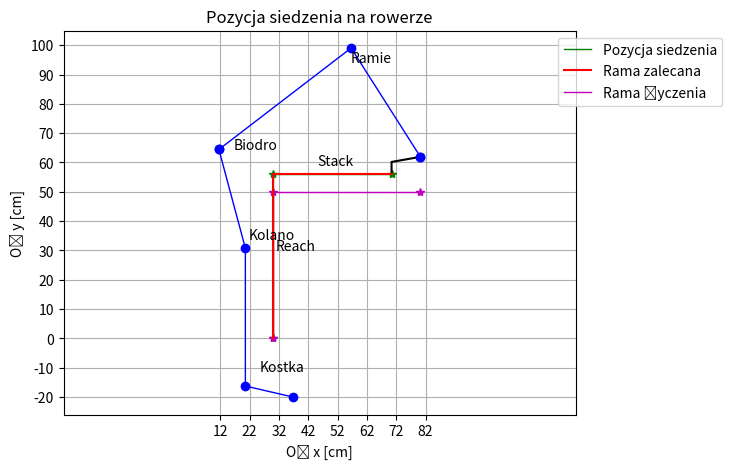

Python code for this plot:
#Copyright (c) 2009, Lior Cohen
#All rights reserved.

#Redistribution and use in source and binary forms, with or without
#modification, are permitted provided that the following conditions are
#met:

  #  * Redistributions of source code must retain the above copyright
  #    notice, this list of conditions and the following disclaimer.
  #  * Redistributions in binary form must reproduce the above copyright
   #   notice, this list of conditions and the following disclaimer in
   #   the documentation and/or other materials provided with the distribution

#THIS SOFTWARE IS PROVIDED BY THE COPYRIGHT HOLDERS AND CONTRIBUTORS "AS IS"
#AND ANY EXPRESS OR IMPLIED WARRANTIES, INCLUDING, BUT NOT LIMITED TO, THE
#IMPLIED WARRANTIES OF MERCHANTABILITY AND FITNESS FOR A PARTICULAR PURPOSE
#ARE DISCLAIMED. IN NO EVENT SHALL THE COPYRIGHT OWNER OR CONTRIBUTORS BE
#LIABLE FOR ANY DIRECT, INDIRECT, INCIDENTAL, SPECIAL, EXEMPLARY, OR
#CONSEQUENTIAL DAMAGES (INCLUDING, BUT NOT LIMITED TO, PROCUREMENT OF
#SUBSTITUTE GOODS OR SERVICES; LOSS OF USE, DATA, OR PROFITS; OR BUSINESS
#INTERRUPTION) HOWEVER CAUSED AND ON ANY THEORY OF LIABILITY, WHETHER IN
#CONTRACT, STRICT LIABILITY, OR TORT (INCLUDING NEGLIGENCE OR OTHERWISE)
#ARISING IN ANY WAY OUT OF THE USE OF THIS SOFTWARE, EVEN IF ADVISED OF THE
#POSSIBILITY OF SUCH DAMAGE.

from math import sin, cos, sqrt, radians
import numpy as np
import matplotlib.pyplot as plt


import numpy as np

def seatheight_calc(DlugoscUda, DlugoscPodudzia, KatWStopie, DlugoscStopy, S):

    KG_x = (sin(radians((180 - S) / 2)) * DlugoscUda)
    KG_y = 0 - (cos(radians((180 - S) / 2)) * DlugoscUda)

    SP_x = KG_x
    SP_y = KG_y - DlugoscPodudzia

    CzubekStopy_x = SP_x + (sin(radians(90 - KatWStopie)) * DlugoscStopy)
    CzubekStopy_y = SP_y - (cos(radians(90 - KatWStopie)) * DlugoscStopy)

    A = CzubekStopy_x
    B = CzubekStopy_y
    C = A**2 + B**2

    WysokoscSiedzenia = sqrt(C)

    return WysokoscSiedzenia

def WysokoscSiedzenia_2(DlugoscWspornika, KatWspornika, KierownicaX, Spadek, S, DlugoscPodudzia, DlugoscUda, SW, DlugoscStopy, KL, WysokoscSiedzenia, NS):
    Korba = KL
    Alfa = 90 - SW
    Odstęp = 2
    WysokoscWspornika = 2

    WysokoscSiedzeniaBezKorby = WysokoscSiedzenia - Korba

    Stackmax = (cos(radians(Alfa)) * WysokoscSiedzeniaBezKorby) - (-Spadek) - (DlugoscWspornika * sin(radians(KatWspornika))) - Odstęp - WysokoscWspornika

    WysokoscSztycy = 12

    Stackmin = Stackmax - WysokoscSztycy

    PrzesuniecieSiodla = NS

    Reachmax = KierownicaX - (DlugoscWspornika * sin(radians(KatWspornika))) - (PrzesuniecieSiodla)

    Reachmin = Reachmax - (DlugoscWspornika * cos(radians(KatWspornika)))

    return Stackmin, Reachmin, Reachmax, Stackmax

def stack_to_reach_output(S, OS, US, FL, OK, A, KL, H, VW, VL, AR, Innenbeinlaenge, Spacer_height):
    WinkelimFuss = 13
    tretlager_x = 30
    tretlager_y = 0
    Vorbauhoehe = 2
    Spacerhoehe = Spacer_height

    Schulterhoehe = OK
    Unterschenkel = US
    Oberschenkel = OS
    Oberkoerper = (Schulterhoehe - (Unterschenkel + Oberschenkel)) * 0.9
    Arme = A
    Fusslaenge = (FL * 0.52) * 0.77
    Kurbel = KL
    Vorbaulaenge = VL
    Vorbauwinkel = VW
    SW = 74
    Armrumpf = AR

    # Wyznaczanie współrzędnych poszczególnych punktów
    SH = seatheight_calc(Oberschenkel, Unterschenkel, WinkelimFuss, Fusslaenge, Innenbeinlaenge)

    Becken_x = tretlager_x - (np.cos(np.deg2rad(74)) * (SH - Kurbel))
    Becken_y = tretlager_y + (np.sin(np.deg2rad(74)) * (SH - Kurbel))

    Schulterx = Becken_x + np.cos(np.deg2rad(H)) * Oberkoerper
    Schultery = Becken_y + np.sin(np.deg2rad(H)) * Oberkoerper

    Lenkerx = Schulterx + (np.sin(np.deg2rad(Armrumpf + H - 90)) * (Arme * 0.8))
    Lenkery = Schultery - (np.cos(np.deg2rad(Armrumpf + H - 90)) * (Arme * 0.8))

    Arm_x = Lenkerx
    Arm_y = Lenkery

    Sitzlaenge = Lenkerx - Becken_x
    Drop = Lenkery - Becken_y

    # Polecane wartości
    # [SHa, Nachsitza, Stackmina, Reachmina, Reachmaxa, Stackmaxa, Sitzlaengea, Dropa] = recommend(...)

    # NS = Nachsitz
    # NSa = Nachsitza + NSa

    D = Drop
    SL = Sitzlaenge

    # Stack = Stackmax
    # Reach = Reachmin

    # R = (Reachmin + Reachmax) / 2
    VL = Vorbaulaenge
    VW = Vorbauwinkel

    # Obliczenia kontrolne

    KG_x = Becken_x + np.sin(np.deg2rad((180 - S) / 2)) * Oberschenkel
    KG_y = Becken_y - np.cos(np.deg2rad((180 - S) / 2)) * Oberschenkel

    SP_x = KG_x
    SP_y = KG_y - Unterschenkel

    Fussspitze_x = SP_x + np.sin(np.deg2rad(90 - WinkelimFuss)) * Fusslaenge
    Fussspitze_y = SP_y - np.cos(np.deg2rad(90 - WinkelimFuss)) * Fusslaenge

    A = Becken_x - Fussspitze_x
    B = Becken_y - Fussspitze_y
    C = A ** 2 + B ** 2
    SH = np.sqrt(C)  # Obliczenie wysokości siedzenia

    NS = np.abs(A) - np.sin(np.deg2rad(180 - 90 - 73)) * Kurbel

    Vorbau_x = Arm_x - (Vorbaulaenge * np.cos(np.deg2rad(Vorbauwinkel)))
    Vorbau_y = Arm_y - (Vorbaulaenge * np.sin(np.deg2rad(Vorbauwinkel)))

    Vorbauhoehe_x = Vorbau_x
    Vorbauhoehe_y = Vorbau_y - (Vorbauhoehe + Spacerhoehe)

    x2 = [Becken_x, KG_x, SP_x, Fussspitze_x]
    y2 = [Becken_y, KG_y, SP_y, Fussspitze_y]
    x = [tretlager_x, Becken_x, Schulterx, Arm_x]
    y = [tretlager_y, Becken_y, Schultery, Arm_y]

    R = Vorbauhoehe_x - tretlager_x
    Stack = Vorbauhoehe_y - tretlager_y

    Stackmin, Reachmin, Reachmax, Stackmax = WysokoscSiedzenia_2(Vorbaulaenge,Vorbauwinkel,Lenkerx,Drop,S,Unterschenkel,Oberschenkel,SW,Fusslaenge,KL,SH,NS)
    

    St = Stack
    St = round(St, 1)
    R = round(R, 1)
    S2R = St / R

    SH = round(SH, 1)
    NS = round(NS, 1)
    SL = round(SL, 1)
    D = round(D, 1)
    Stackmin = round(Stackmin, 1)
    Reachmin = round(Reachmin, 1)
    Reachmax = round(Reachmax, 1)
    Stackmax = round(Stackmax, 1)

    # Zwracanie wyników
    return SH, NS, SL, D, S2R, St, R, Stackmin, Reachmin, Reachmax, Stackmax, VL, VW, x, y, x2, y2

def rowerzysta(S, SH, SL, D, NS, OK, A, VL, VW, St, R, KL, H, AR, Stack_wish, Reach_wish, x, y, x2, y2, Spacer_height):
    # 4.5.1: Powierzchnia płaska ograniczona wielobokiem
    plt.close('all')

    # Rowerzysta
    # Rama
    Stack = St
    Reach = R
    tretlager_x = 30
    tretlager_y = 0
    sitzwinkel = 74
    kurbel = KL
    Vorbau = VL
    Vorbausteigung = VW
    Vorbauhoehe = 2
    Spacerhoehe = Spacer_height

    # Człowiek
    Schulterhoehe = OK
    Innenbeinlaenge = S
    oberkoerperwinkel = H
    oberkoerperlaenge = Schulterhoehe - Innenbeinlaenge
    Armrumpfwinkel = AR
    Armlaenge = A

    # Pozycja siedzenia
    sitzhoehe_neu = SH - kurbel

    # Rama
    Stack_x = tretlager_x
    Stack_y = Stack

    Reach_x = tretlager_x + Reach
    Reach_y = Stack

    # Rama życzenia
    Stack_x2 = tretlager_x
    Stack_y2 = Stack_wish

    Reach_x2 = tretlager_x + Reach_wish
    Reach_y2 = Stack_wish

    # Części dodatkowe
    Vorbau_x = x[3] - (Vorbau * np.cos(np.radians(Vorbausteigung)))
    Vorbau_y = y[3] - (Vorbau * np.sin(np.radians(Vorbausteigung)))

    Vorbauhoehe_x = Vorbau_x
    Vorbauhoehe_y = Vorbau_y - (Vorbauhoehe + Spacerhoehe)

    xx = np.array([tretlager_x, Stack_x, Reach_x])
    yy = np.array([tretlager_y, Stack_y, Reach_y])

    xx2 = np.array([tretlager_x, Stack_x2, Reach_x2])
    yy2 = np.array([tretlager_y, Stack_y2, Reach_y2])

    xxx = np.array([Vorbauhoehe_x, Vorbau_x, x[3]])
    yyy = np.array([Vorbauhoehe_y, Vorbau_y, y[3]])
    Maximum_x = max(x) + 10
    Maximum_y = max(y) + 10

    Reach_recommend = Vorbauhoehe_x - tretlager_x
    Stack_recommend = Vorbauhoehe_y - tretlager_y

    xx_2 = np.array([tretlager_x, Stack_x, Reach_recommend + tretlager_x])
    yy_2 = np.array([tretlager_y, Stack_recommend, Stack_recommend])

    h1 = plt.figure()
    ax = h1.add_subplot(1, 1, 1)

    ax.plot(x[1:], y[1:], 'b', linewidth=1)
    ax.text(x[1]+5, y[1], 'Biodro')
    ax.text(x[2], y[2]-5, 'Ramie')

    ax.plot(x[1:], y[1:], 'bo', linewidth=1)
    ax.plot(x2, y2, 'b', linewidth=1)
    ax.text(x2[1]+1, y2[1]+3, 'Kolano')
    ax.text(x2[2]+5, y2[2]+5, 'Kostka')
    ax.plot(x2, y2, 'bo', linewidth=1)
    ax.plot(xx, yy, 'g*')
    a = ax.plot(xx, yy, 'g', linewidth=1)

    ax.plot(xx2, yy2, 'm*')
    g = ax.plot(xx2, yy2, 'm', linewidth=1)
    ax.plot(xxx, yyy, 'k')
    b = ax.plot(xx_2, yy_2, 'r')
    ax.text(xx_2[0]+15, yy_2[1]+3, 'Stack')
    ax.text(xx_2[0]+1, yy_2[0]+30, 'Reach')
    ax.legend([a[0], b[0], g[0]], ['Pozycja siedzenia', 'Rama zalecana', 'Rama życzenia'], loc='upper right', bbox_to_anchor=(1.3, 1))
    ax.plot(x[3], y[3], 'bo', linewidth=1)
    ax.plot(x[1], y[1], 'b+', linewidth=1)

    ax.set_xticks(range(int(round(min(x2))), int(Maximum_x), 10))
    ax.set_yticks(range(int(round(min(y2))), int(Maximum_y), 10))
    ax.axis([0, Maximum_x, 0, Maximum_y])
    ax.grid(True)
    ax.axis('equal')
    ax.set_xlabel('Oś x [cm]')
    ax.set_ylabel('Oś y [cm]')
    plt.subplots_adjust(left=0.1, bottom=0.1, right=0.9, top=0.9)
    #ax.set_position([100, 50, 560, 420])
    ax.set_title('Pozycja siedzenia na rowerze')

    plt.show()

def cosd(angle):
    return cos(radians(angle))

def sind(angle):
    return sin(radians(angle))

def bicycle_function(Sa, NSa, SWa, S, OS, US, FL, OK, A, KL, bicycle_type, riding_style):
    KatWStopie = 13
    support_x = 30
    support_y = 0
    WysokoscWspornika = 2
    WysokoscDystansu = 2

    WysokoscRamienia = OK
    DlugoscPodudzia = US
    DlugoscUda = OS
    GornaCzescCiala = (WysokoscRamienia - (DlugoscPodudzia + DlugoscUda)) * 0.9
    Rece = A
    DlugoscWewnetrznaNogi = S
    DlugoscStopy = (FL * 0.52) * 0.77
    Korba = KL

    if bicycle_type == 'RowerMiejski/Turystyczny':
        S = 145
        SW = 70
    elif bicycle_type == 'Górski':
        S = 148
        SW = 70
    elif bicycle_type == 'szosa':
        S = 150
        SW = 73

    if riding_style == 'jazda ergonomiczna':
        M = 0.53
        H = 45
        Armrumpf = 85
        DlugoscWspornika = 10
        KatWspornika = 10
        PS = 1
    elif riding_style == 'jazda sportowa':
        M = 0.54
        H = 37.5
        Armrumpf = 85
        DlugoscWspornika = 10
        KatWspornika = 10
        PS = 2
    elif riding_style == 'Aerodynamiczna':
        M = 0.53
        H = 30
        Armrumpf = 85
        DlugoscWspornika = 10
        KatWspornika = 10
        PS = 3

   
    WysokoscSiedzenia = seatheight_calc(DlugoscUda, DlugoscPodudzia, KatWStopie, DlugoscStopy, DlugoscWewnetrznaNogi)

    Miednica_x = support_x - (cosd(74) * (WysokoscSiedzenia - Korba))
    Miednica_y = support_y + (sind(74) * (WysokoscSiedzenia - Korba))

    RamieX = Miednica_x + cosd(H) * GornaCzescCiala
    RamieY = Miednica_y + sind(H) * GornaCzescCiala

    KierownicaX = RamieX + (sind(Armrumpf + H - 90) * (Rece * 0.8))
    KierownicaY = RamieY - (cosd(Armrumpf + H - 90) * (Rece * 0.8))

    Reka_x = KierownicaX
    Reka_y = KierownicaY
    DlugoscSiedzenia = KierownicaX - Miednica_x
    Spadek = KierownicaY - Miednica_y

    D = Spadek
    SL = DlugoscSiedzenia
    VL = DlugoscWspornika
    VW = KatWspornika

    KG_x = Miednica_x + (sind((180 - S) / 2) * DlugoscUda)
    KG_y = Miednica_y - (cosd((180 - S) / 2) * DlugoscUda)

    SP_x = KG_x
    SP_y = KG_y - DlugoscPodudzia
    CzubekStopy_x = SP_x + (sind(90 - KatWStopie) * DlugoscStopy)
    CzubekStopy_y = SP_y - (cosd(90 - KatWStopie) * DlugoscStopy)

    A = Miednica_x - CzubekStopy_x
    B = Miednica_y - CzubekStopy_y

    C = A**2 + B**2

    WysokoscSiedzenia = sqrt(C)
    NS = abs(A) - (sind(180 - 90 - 73) * Korba)

    Wspornik_x = Reka_x - (DlugoscWspornika * cosd(KatWspornika))
    Wspornik_y = Reka_y - (DlugoscWspornika * sind(KatWspornika))
    WysokoscWspornika_x = Wspornik_x
    WysokoscWspornika_y = Wspornik_y - (WysokoscWspornika + WysokoscDystansu)
    R = WysokoscWspornika_x - support_x
    Stack = WysokoscWspornika_y - support_y

    
    Stackmin, Reachmin, Reachmax, Stackmax = WysokoscSiedzenia_2(DlugoscWspornika, KatWspornika, KierownicaX, Spadek, S, DlugoscPodudzia, DlugoscUda, SW, DlugoscStopy, KL, WysokoscSiedzenia, NS)

    St = Stack
    St = round(St, 1)
    R = round(R, 1)
    S2R= St / R
    SH = round(WysokoscSiedzenia, 1)
    NS = round(NS, 1)
    SL = round(DlugoscSiedzenia, 1)
    D = round(Spadek, 1) 
    Stackmin = round(Stackmin, 1) 
    Reachmin = round(Reachmin, 1) 
    Reachmax = round(Reachmax, 1) 
    Stackmax = round(Stackmax, 1) 

    return SH,NS,SL,D,S2R,St,R,M,Stackmin,Reachmin,Reachmax,Stackmax,VL,VW,PS,H,Armrumpf,S

def sitzgroesse(S, KG, PS):
    SG = S / KG
    SS = None
    C = None
    S2RE = None
    ST2 = None
    RE2 = None

    if 0.48 <= SG <= 0.52:
        SG = 'Normal'
        SS = 1
    elif SG < 0.48:
        SG = 'Sitzriese'
        SS = 2
    elif SG > 0.52:
        SG = 'Langbeiner'
        SS = 3

    if SS == 1:
        if PS == 1:
            S2RE = 'STR:>1,6'
            C = 3
        elif PS == 2:
            S2RE = 'STR:1,37-1,59'
            C = 0
        elif PS == 3:
            S2RE = 'STR:<1,37'
            C = -2
    elif SS == 2:
        if PS == 1:
            S2RE = 'STR:1,37-1,59'
            C = 0
        elif PS == 2 or PS == 3:
            S2RE = 'STR:<1,37'
            C = -2
    elif SS == 3:
        if PS == 3:
            S2RE = 'STR:1,37-1,59'
            C = 0
        elif PS == 1 or PS == 2:
            S2RE = 'STR:>1,6'
            C = 3

    ST2 = (S * 0.69) + C
    if SS == 1:
        RE2 = ST2 / 1.6
    elif SS == 2:
        RE2 = ST2 / 1.48
    elif SS == 3:
        RE2 = ST2 / 1.37

    return SG, S2RE, ST2, RE2

def wysokosc_ramki(OK, S, OS):
    RL = OK - S  # Długość tułowia

    RH = S * 0.66  # Wysokość ramy

    # Określenie długości mostka w zależności od wysokości ramy
    # (no further code provided for this part)

    # Określenie długości korby w zależności od długości kroku
    KLe = OS / 2.5  # Długość korby zależna od długości uda w calach (Mestdagh, 1998)

    return RL, RH, KLe


Sa = 0

# KLIK od "Clickk Peals?"
Klik = 1 

if Klik == 1: 
    Klik = 2.3
else:
    Klik = 1

SWa = 0

#Neck or Back Pain?
RSa = 2

if RSa == 1:
    RS = 'pozycja siodełka zbyt agresywna'
    SWa = 5
else:
    RS = ''

#But Pain?
GS = 2

if GS == 1:
    GS = 'siodełko nieoptymalne'
else:
    GS = ''

#Feet Pain?
FP = 2

if FP == 1:
    FP = 'potrzebujesz wkładek do butów rowerowych'
else:
    FP = ''

#Knee Pain?
KSa = 2

if KSa == 1:
    KS = 'skonsultuj się z rowerowym dopasowaniem'
    Sa = -5
    NSa = 1
else:
    KS = ''
    Sa = 0
    NSa = 0


S = 81 #inseam
OS = 42 * 0.83#upper leg
US = 47 #lower leg
FL = 42 #shoe size 
OK = 145 #shoulder heigth 
A = 55  #arm length 
KG = 175 # body heigth

bicycle_type = 'szosa'
riding_style = 'jazda sportowa'

KL = 18 #crank length
SH1 = 90 # Saddle height
NS1 = 20 # Setback
SL1 = 40 #Seat length 
D1 = -5 #Drop 


# B = 1 more than 10 cm to ground 
#  B = 2 more than 5 cm to ground 
# B = 3 finger tips to ground 
# B = 4 palms to ground 

B = 1
if B == 1:
    B = 'choose a more upright position'
    SWa = SWa + 50
elif B == 2:
    B = 'you have to do mobility exercise'
    SWa = SWa + 45
elif B == 3:
    if RSa == 1:
        B = 'a sports like position is not recommended'
        SWa = SWa + 50
    else:
        B = 'Sports like position'
        SWa = SWa + 40
elif B == 4:
    if RSa == 1:
        B = 'an aerodynamic position is not recommended'
        SWa = SWa + 45
    else:
        B = 'aerodynamic'
        SWa = SWa + 35


RL, RH, KLe = wysokosc_ramki(OK, S, OS)

IB = S

SH,NS,SL,D,S2R,St,R,M,Stackmin,Reachmin,Reachmax,Stackmax,VL,VW,PS,H,Armrumpf,S = bicycle_function(Sa, NSa, SWa, S, OS, US, FL, OK, A, KL, bicycle_type, riding_style)

SG, S2RE, ST2, RE2 = sitzgroesse(S, KG, PS)

AR = Armrumpf

SHlemond = round((S * 0.883) + KL)

SHhamley = round(S * 1.09)

ST2 = round(ST2, 1) 

Spacer_height = 2 #W programie matlabowym było to tak zdefiniowane 

RE2 = round(RE2, 1) 

SH = Klik + SH

print("Drop:", D)
print("Seat length:", SL)
print("Seat heigth:", SH)
print("Setback:", NS)

print("Stem Length:", VL)
print("Stem Angle:", VW)
print("Frame Height:", RH)

print("Stack2Reach Index 1 kolumna:", St)
print("Stack2Reach Index 2 kolumna:", R)
print("Stack2Reach Index 3 kolumna:", S2R)
print("Torsoangle:", H)
print("Arm-Torsoangle:", AR)
print("Spacer_height:", Spacer_height)


print("Stackmin:", Stackmin)
print("Stackmax:", Stackmax)
print("Reachmin:", Reachmin)
print("Reachmax:", Reachmax)

#OPIS DZIAŁANIA SUWAKA AERODYNAMIC <> ERGONOMIC <> COMFORTABLE 
# SUWAK STERUJE WARTOSCIA H(Torsoangle) w zakresie 25.0(AERODYNAMIC) 42.5(ERGONOMIC) 60(COMFORTABLE) 

#OPIS DZIALANIA Arm-Torsoangle
# Suwak steruje wartoscia AR(Arm-Torsoangle) w zakresie 50(min) do 90(max)

#Część z wykresem człowieka
SH, NS, SL, D, S2R, St, R, Stackmin, Reachmin, Reachmax, Stackmax, VL, VW, x, y, x2, y2 = stack_to_reach_output(S, OS, US, FL, OK, A, KL, H, VW, VL, AR, IB, Spacer_height)

SH=round(SH,1)
NS=round(NS,1)
SL=round(SL,1)
D=round(D,1)
Stackmin=round(Stackmin,1)
Stackmax=round(Stackmax,1)
Reachmin=round(Reachmin,1)
Reachmax=round(Reachmax,1)
S2R=round(S2R,1)
H=round(H,1)
St=round(St,1)
R=round(R,1)

Stack_wish = 50
Reach_wish = 50
S2R_wish = None


rowerzysta(S, SH, SL, D, NS, OK, A, VL, VW, St, R, KL, H, AR, Stack_wish, Reach_wish, x, y, x2, y2, Spacer_height)

#print("St:", St)
